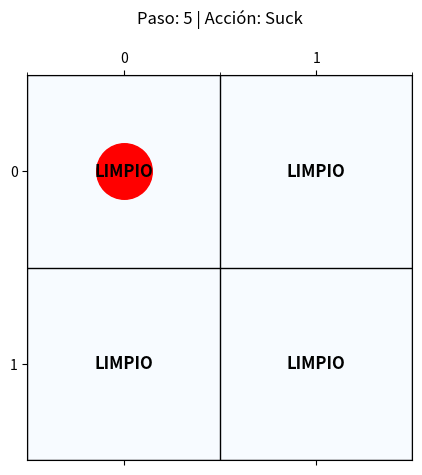

The matplotlib source for this figure:
import matplotlib.pyplot as plt
import numpy as np
import random
import time

# Tamaño de la cuadrícula nxn
n = 2

size= (n, n)

mem = [0]*(size[0]*size[1])

# Metrica de balance energético
energia = 0

print(mem)

class VisualEnvironment:
    def __init__(self):

        # Cuadrícula: 0 = Limpio, 1 = Sucio
        self.grid = np.random.choice([0, 1], size=size)
        self.sucio = np.sum(self.grid) # conteo de celdas sucias

        # Posición inicial aleatoria (fila, columna)
        self.agent_pos = [random.randint(0, n-1), random.randint(0, n-1)]

        # Configuración del gráfico interactivo
        plt.ion()
        self.fig, self.ax = plt.subplots(figsize=(5, 5))

    def render(self, step, action):
        self.ax.clear()
        # Dibujar la cuadrícula (colores cambian según limpieza)
        self.ax.matshow(self.grid, cmap='Blues', vmin=0, vmax=1.5)
        
        # Dibujar al agente como un punto rojo grande
        self.ax.plot(self.agent_pos[1], self.agent_pos[0], 'ro', markersize=40)
        
        # Etiquetas de estado
        for i in range(n):
            for j in range(n):
                estado = "SUCIO" if self.grid[i, j] == 1 else "LIMPIO"
                self.ax.text(j, i, estado, ha='center', va='center', 
                             color='black', weight='bold', fontsize=12)

        self.ax.set_title(f"Paso: {step} | Acción: {action}", pad=20)
        self.ax.set_xticks(range(n))
        self.ax.set_yticks(range(n))
        self.ax.set_xticks(
            np.arange(-0.5, n, 1),
            minor=True
        )
        self.ax.set_yticks(
            np.arange(-0.5, n, 1),
            minor=True
        )

        self.ax.grid(
            which='minor',
            color='black',
            linestyle='-',
            linewidth=1
        )

        self.ax.tick_params(
            which='minor',
            bottom=False,
            left=False
        )
        plt.draw()
        plt.pause(1.5) # Pausa para visualizar la animación

    def get_percept(self):
        return self.agent_pos.copy(), self.grid[self.agent_pos[0], self.agent_pos[1]]

    def execute_action(self, action):

        global energia
        fila, columna = self.agent_pos
        indice = fila * n + columna

        if action == 'Suck':
            if self.grid[fila, columna] == 1:
                self.grid[fila, columna] = 0
                # Actualizar la memoria del agente para reflejar que la celda ha sido limpiada
                mem[indice] = 1
                energia -=1
        elif action == 'Up' and self.agent_pos[0] > 0:
            self.agent_pos[0] -= 1
            energia += 1
        elif action == 'Down' and self.agent_pos[0] < n-1:
            self.agent_pos[0] += 1
            energia += 1
        elif action == 'Left' and self.agent_pos[1] > 0:
            self.agent_pos[1] -= 1
            energia += 1
        elif action == 'Right' and self.agent_pos[1] < n-1:
            self.agent_pos[1] += 1
            energia += 1

    def is_completely_clean(self):
        return np.sum(self.grid) == 0

class RandomVacuumAgent:
    def __init__(self):
        self.mem = [0] * (n * n)

    def act(self, percept):
        pos, status = percept

        fila, columna = pos
        indice = fila * n + columna

        if status == 1:
            self.mem[indice] = 1
            return 'Suck'

        self.mem[indice] = 1

        movimientos_posibles = []

        if fila > 0 and self.mem[(fila - 1) * n + columna] == 0:
            movimientos_posibles.append('Up')

        if fila < n - 1 and self.mem[(fila + 1) * n + columna] == 0:
            movimientos_posibles.append('Down')

        if columna > 0 and self.mem[fila * n + columna - 1] == 0:
            movimientos_posibles.append('Left')

        if columna < n - 1 and self.mem[fila * n + columna + 1] == 0:
            movimientos_posibles.append('Right')

        if movimientos_posibles:
            return random.choice(movimientos_posibles)

        return 'Stop'

if __name__ == "__main__":
    env = VisualEnvironment()
    agent = RandomVacuumAgent()

    env.render(step=0, action="Inicio")

    for paso in range(1, n*n*2+1):
        percept = env.get_percept()
        action = agent.act(percept)

        if action == 'Stop':
            print("No hay celdas adyacentes pendientes.")
            break

        env.execute_action(action)
        env.render(step=paso, action=action)
        
        if env.is_completely_clean() and action != 'Suck':
            print(f"¡Entorno {n}x{n} completamente limpio!")
            break

    print("Rendimiento:", env.sucio / paso) # Métrica de rendimiento: celdas sucias / pasos
    print("Gasto energetico:", energia) # Metrica de balance energetico: energia gastada
    plt.ioff()
    plt.show()
